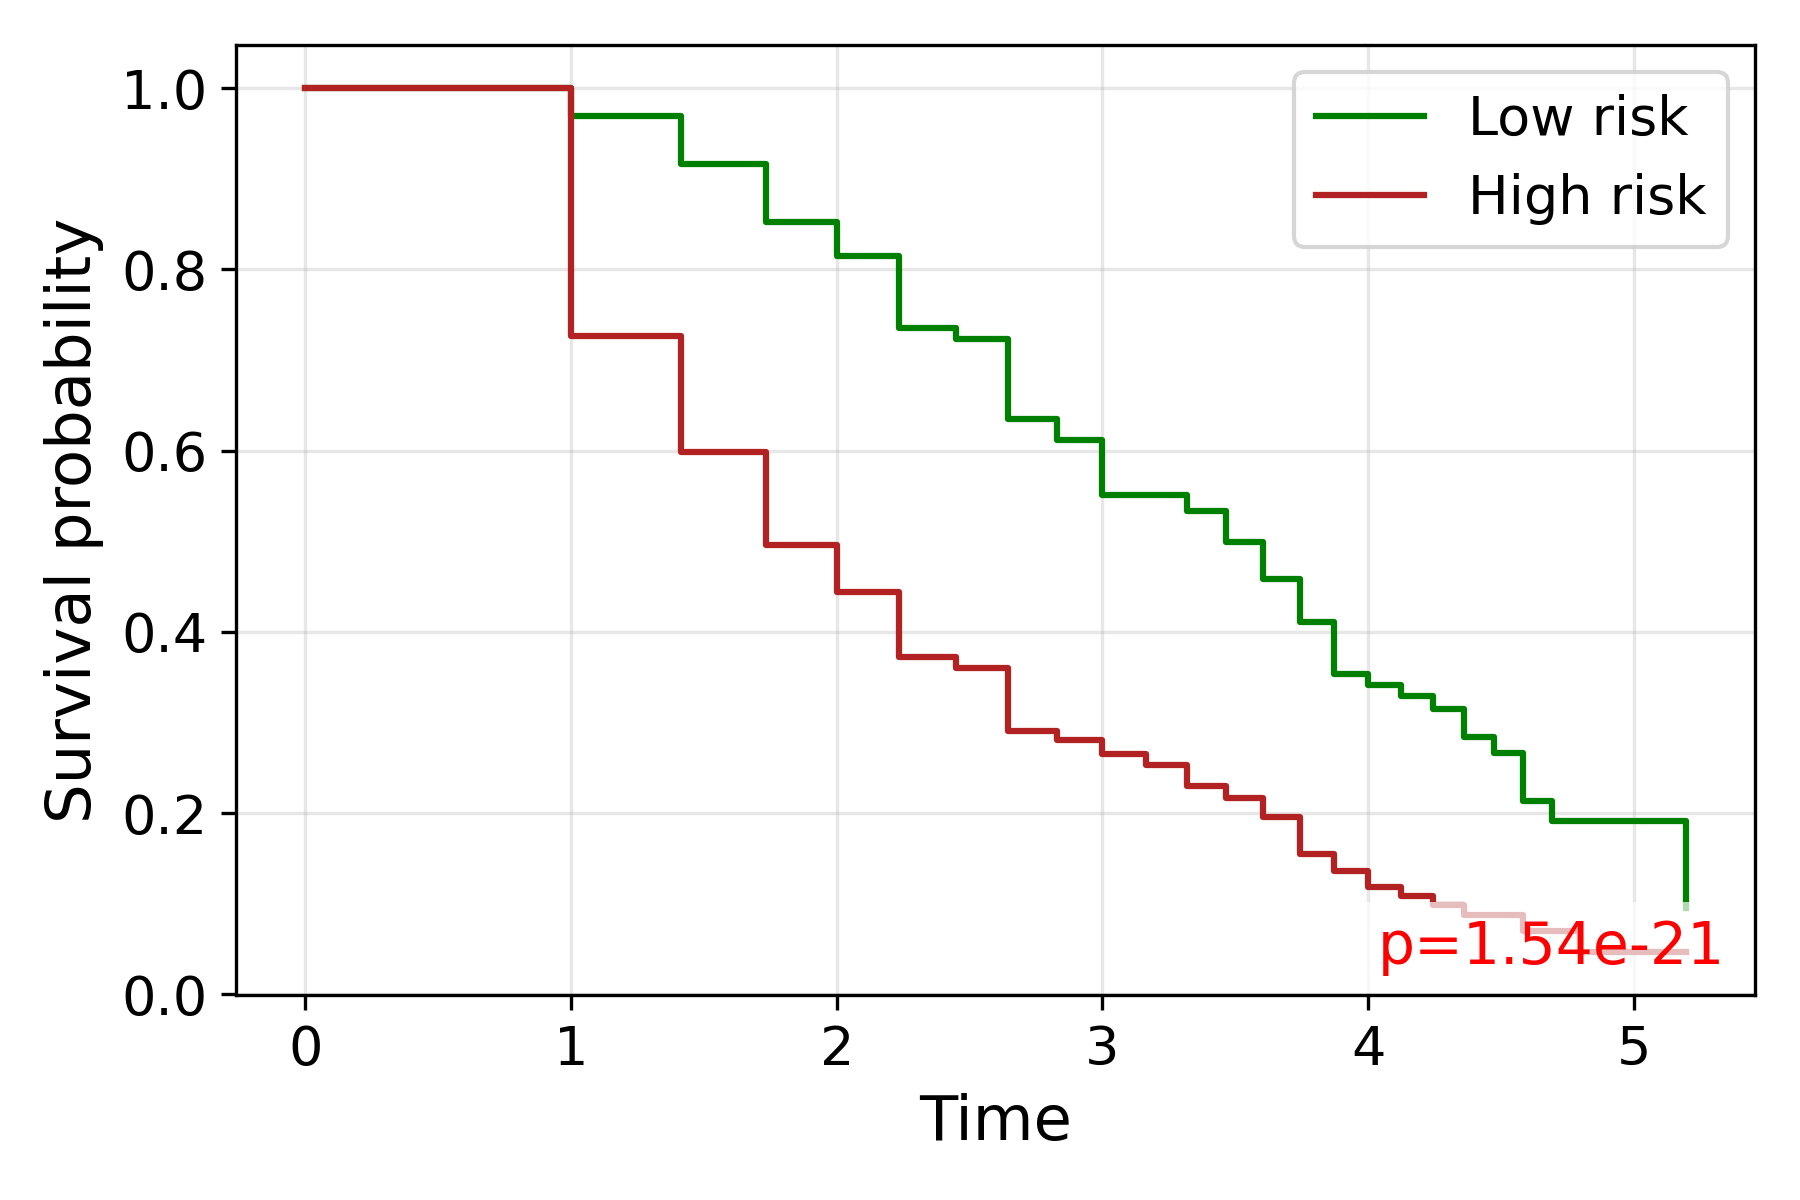

Source data for this figure (header and first rows):
time, S_low, S_high
0.0, 1.0, 1.0
1.0, 0.9691, 0.7262
1.414, 0.9167, 0.5984
1.732, 0.8526, 0.4958
2.0, 0.8146, 0.4444
2.236, 0.7354, 0.3722
2.449, 0.7229, 0.3602
2.646, 0.6353, 0.2908
2.828, 0.6118, 0.2806
3.0, 0.5506, 0.2647
3.162, 0.5506, 0.2529
3.317, 0.5328, 0.2294
3.464, 0.4995, 0.2163
3.606, 0.4579, 0.1954
3.742, 0.4105, 0.1547
3.873, 0.3533, 0.1365
4.0, 0.3419, 0.1183
4.123, 0.3296, 0.1084
4.243, 0.3153, 0.09856
4.359, 0.2838, 0.08761
4.472, 0.266, 0.08761
4.583, 0.2128, 0.07008
4.69, 0.1916, 
4.796, 0.1916, 0.04672
4.899, 0.1916, 
5.0, 0.1916, 
5.099, 0.1916, 
5.196, 0.09578, 0.04672
